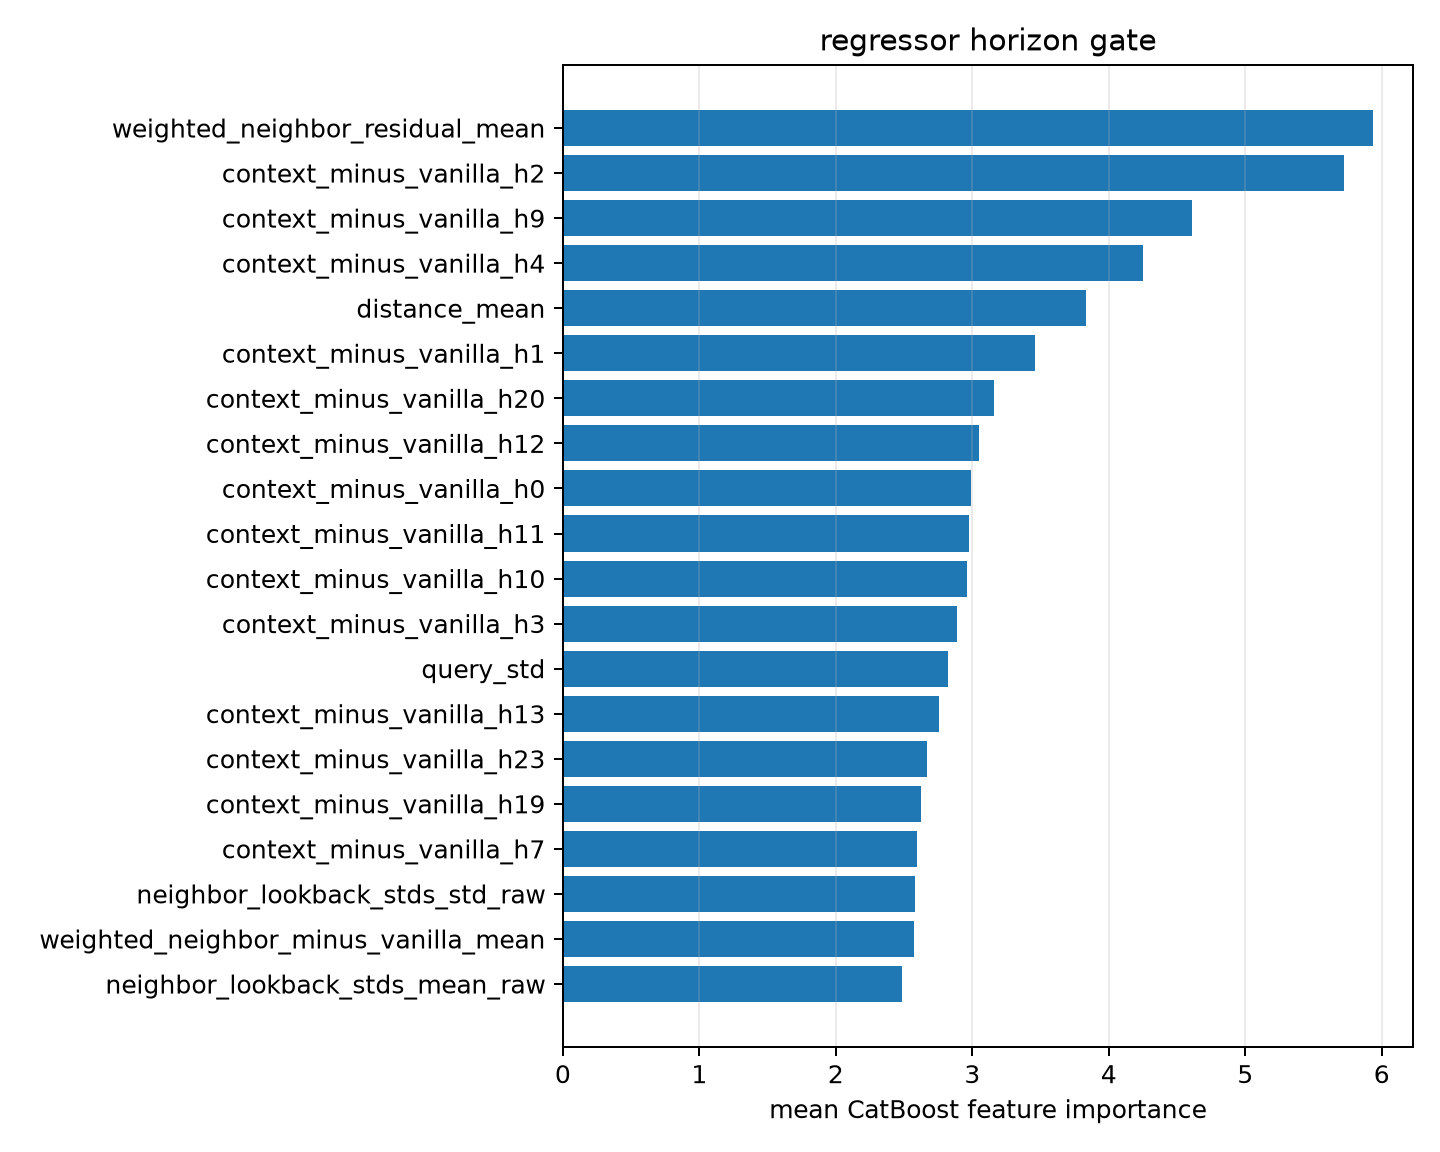

Source data for this figure (header and first rows):
feature, importance
weighted_neighbor_residual_mean, 5.932
context_minus_vanilla_h2, 5.721
context_minus_vanilla_h9, 4.612
context_minus_vanilla_h4, 4.248
distance_mean, 3.835
context_minus_vanilla_h1, 3.463
context_minus_vanilla_h20, 3.158
context_minus_vanilla_h12, 3.051
context_minus_vanilla_h0, 2.992
context_minus_vanilla_h11, 2.973
context_minus_vanilla_h10, 2.962
context_minus_vanilla_h3, 2.886
query_std, 2.824
context_minus_vanilla_h13, 2.754
context_minus_vanilla_h23, 2.664
context_minus_vanilla_h19, 2.627
context_minus_vanilla_h7, 2.595
neighbor_lookback_stds_std_raw, 2.579
weighted_neighbor_minus_vanilla_mean, 2.573
neighbor_lookback_stds_mean_raw, 2.483
